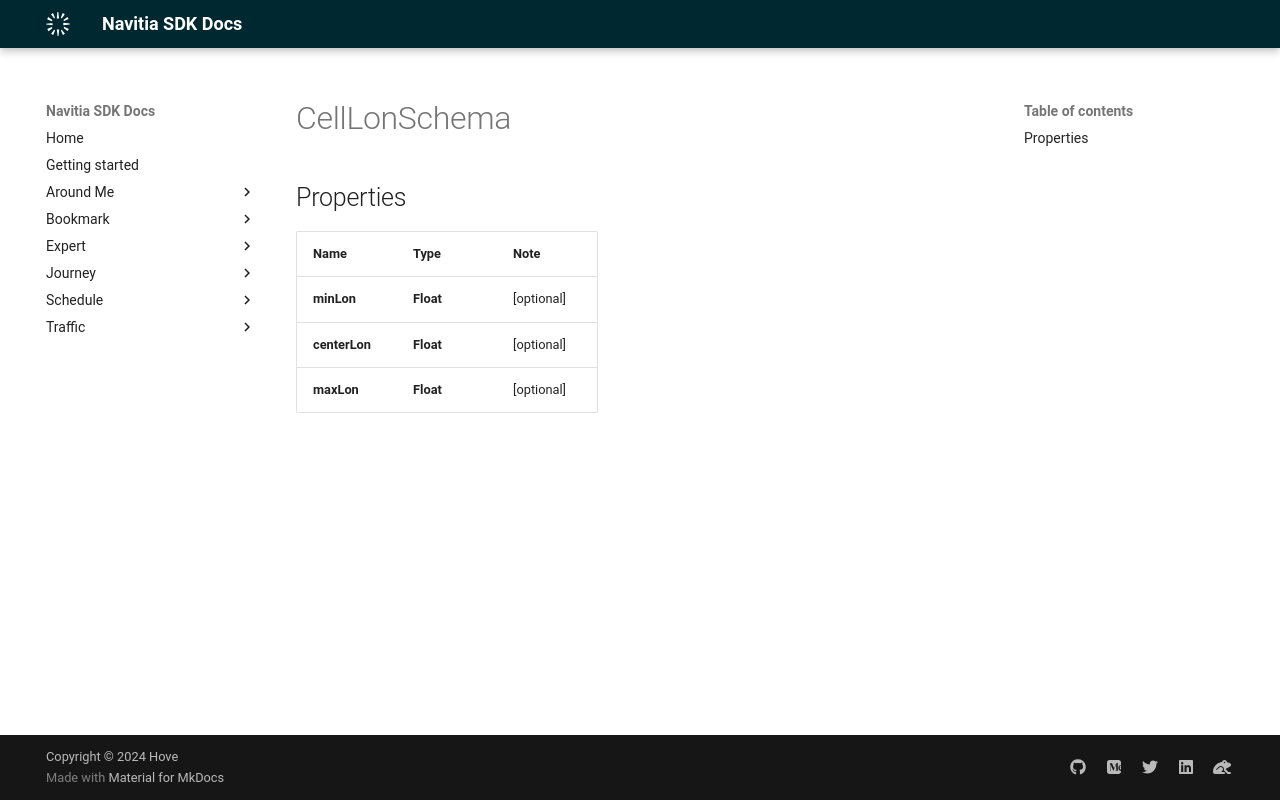

repository: hove-io/navitia_sdk_docs · page: expert/ios/model/CellLonSchema/index.html · generator: mkdocs


# CellLonSchema

## Properties

Name | Type | Note
---- | ---- | ----
**minLon** | **Float** | [optional] 
**centerLon** | **Float** | [optional] 
**maxLon** | **Float** | [optional] 
